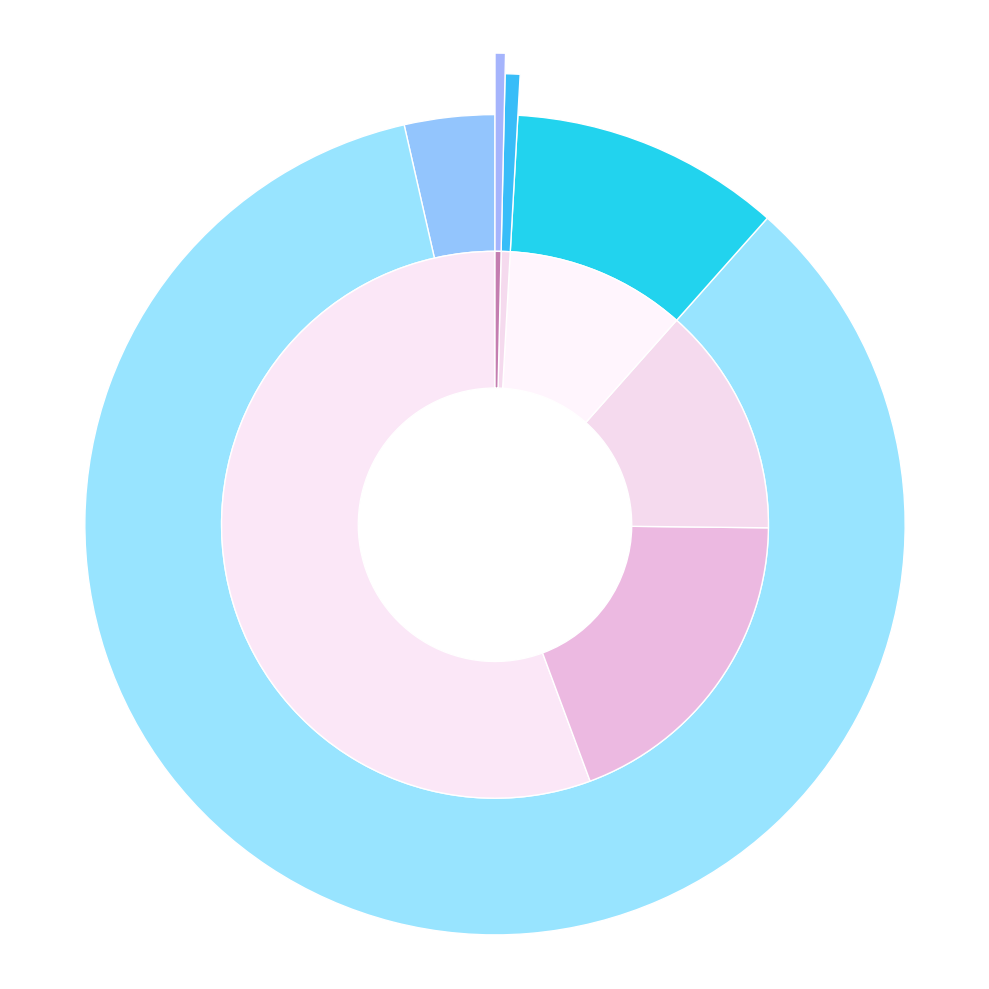

Here is the Python script that generated this plot:
import matplotlib.pyplot as plt
import matplotlib
import numpy as np

# -----------------------------
# 设置字体为 Times New Roman
# -----------------------------
matplotlib.rcParams['font.family'] = 'Times New Roman'

# -----------------------------
# 数据定义
# -----------------------------

First_modality_number_dict = {
    "Interleaved Image-Text data": 15, # Treatment planning
    # "Plain text data": 362,
    "Intraoral Image": 1565, #  (Location and Counting) 
    "Periapical Radiograph": 539,
    "Histopathological Image": 383,
    "Cephalometric Radiograph": 300,
    "Intraoral Video": 10,
}

Second_task_number_dict = {
    "Dental treatment video comprehension": 10,
    "Treatment Planning": 15,
    "Cervical vertebral maturation (CVM) stage Prediction": 300,
    # "Examination Question": 362,
    "Abnormality Diagnosis": 2387,
    "Tooth Location and Counting": 100,
}

# -----------------------------
# 配色方案
# -----------------------------

# color_map_First_modality_blue = {
#     "Plain text data": "#A5B4FC",          
#     "Intraoral Image": "#98E4FF",         
#     "Periapical Radiograph": "#93C5FD",   
#     "Cephalometric Radiograph": "#22D3EE",
#     "Histopathological Image": "#38BDF8", 
#     "Intraoral Video": "#3B82F6",         
#     "Interleaved Image-Text data": "#BAE6FD", 
# }

# color_map_Second_task_red = {
#     "Abnormality Diagnosis": "#FCA5A5",          
#     "Treatment Planning": "#FEC6C6", 
#     "Examination Question": "#FECACA",    
#     "Cervical vertebral maturation (CVM) stage Prediction": "#F87171", 
#     "Dental treatment video comprehension": "#FB7185",  
#     "Tooth Location and Counting": "#EF4444",          
# }
# color_map_Second_task_red = {
#     "Abnormality Diagnosis": "#FCA5A5",          # 主浅红色（主色调，柔和不刺眼）
#     "Treatment Planning": "#FEC6C6", # FDB4B4         # 稍浅一点的粉红，明亮柔和
#     "Examination Question": "#FECACA",    # 更淡的粉调，增强层次
#     "Cervical vertebral maturation (CVM) stage Prediction": "#F87171", # 略偏珊瑚红，带亮度差异
#     "Dental treatment video comprehension": "#FB7185",  # 偏玫瑰粉色，微调到更饱和一点
#     "Tooth Location and Counting": "#EF4444",          # 饱和度更高的红，充当视觉重点
#     "Interleaved Image-Text data": "#FEC6C6" # 介于主色与最浅色之间的过渡色
# }


color_map_First_modality_red = {
    "Plain text data": "#FCA5A5",          
    "Intraoral Image": "#FEC6C6",         
    "Periapical Radiograph": "#F87171",   
    "Cephalometric Radiograph": "#FB7185",
    "Histopathological Image": "#EF4444", 
    "Intraoral Video": "#FECACA",         
    "Interleaved Image-Text data": "#FCA5A5", 
}

color_map_First_modality_fef9f2 = {
    "Plain text data": "#F2E5D0",          # 中浅暖米色
    "Intraoral Image": "#F9EEDC",          # 浅奶杏色
    "Periapical Radiograph": "#E8D1AD",    # 稍深的金米色
    "Cephalometric Radiograph": "#FEF4E6", # 偏深的暖沙黄
    "Histopathological Image": "#D7BF8A",  # 🟢 调浅版 深金棕 → 柔和金杏色
    "Intraoral Video": "#D8BD8B",          # 最浅层，用主色
    "Interleaved Image-Text data": "#F2E5D0", # 一致性
}


color_map_First_modality_fff5fd = {
    "Plain text data": "#DA96C8",          # 中浅粉紫（带轻微玫瑰感）
    "Intraoral Image": "#FBE7F7",          # 浅粉白（接近主色）
    "Periapical Radiograph": "#ECB9E1",    # 中粉紫（柔和亮丽）
    "Cephalometric Radiograph": "#FFF5FD", # 偏深、温柔的丁香紫
    "Histopathological Image": "#F5DAEE",  # 稍深的玫瑰紫粉（最深层）
    "Intraoral Video": "#C47DB0",          # 最浅主色（奶粉白）
    "Interleaved Image-Text data": "#F5DAEE", # 保持一致层次
}

color_map_First_modality_new = {
    "Plain text data": "#D1E7F7",      # 柔和浅蓝
    "Intraoral Image": "#E3F2FD",      # 极浅蓝
    "Periapical Radiograph": "#CCE2DC",# 淡青色
    "Cephalometric Radiograph": "#D0EBEB", # 浅蓝绿
    "Histopathological Image": "#B2C9D9",  # 蓝灰色
    "Intraoral Video": "#A8D8EA",      # 薄荷蓝
    "Interleaved Image-Text data": "#E6F3F5", # 雾感极浅蓝
}

color_map_Second_task_blue = {
    "Abnormality Diagnosis": "#93C5FD",
    "Treatment Planning": "#38BDF8", 
    "Examination Question": "#98E4FF",    
    "Cervical vertebral maturation (CVM) stage Prediction": "#98E4FF",
    "Dental treatment video comprehension": "#A5B4FC",  
    "Tooth Location and Counting": "#22D3EE", 
}

color_map_Second_task_yellow_soft = {
    "Abnormality Diagnosis": "#F6BE4F",     # 柔和亮金黄（主色，温柔不刺眼）
    "Treatment Planning": "#FFDB6E",        # 温润的柠檬黄（略亮，用于重点）
    "Examination Question": "#FFE999",      # 适中暖黄，有视觉核心
    "Cervical vertebral maturation (CVM) stage Prediction": "#D9A441",  # 稍偏橙调，平衡过渡
    "Dental treatment video comprehension": "#E9B44C",  # 稍深但温暖
    "Tooth Location and Counting": "#FFD35C",           # 压轴暖黄，保持协调
}

color_map_First_modality_fefbc7 = {
    "Plain text data": "#F3EBA8",          # 中浅暖黄（柔和金杏）
    "Intraoral Image": "#FBF4B8",          # 浅奶黄色（接近主色）
    "Periapical Radiograph": "#E9D97E",    # 偏深金黄
    "Cephalometric Radiograph": "#DCC25C", # 深一层的暖金黄
    "Histopathological Image": "#C9AC48",  # 最深层 → 柔和金棕黄（不过饱和）
    "Intraoral Video": "#FEFBC7",          # 主色本身（奶黄）
    "Interleaved Image-Text data": "#F3EBA8", # 同层次保持一致
}

def pie_stretch(
    ax,
    x,
    explode=None,
    colors=None,
    startangle=0,
    radius=1,
    wedgeprops=None,
    labels=None,
    labeldistance=1.1,
    textprops=None,
    **kwargs
):
    """
    类似于 ax.pie() 的函数，但 explode 表示外缘向外延伸（保持起始角不动）。
    """

    # 参数处理
    if wedgeprops is None:
        wedgeprops = {}
    if textprops is None:
        textprops = {}
    if explode is None:
        explode = [0] * len(x)
    if colors is None:
        colors = plt.cm.tab10(np.arange(len(x)))

    # 转为 numpy 数组
    x = np.asarray(x)
    explode = np.asarray(explode)

    # 计算各扇区角度
    total = np.sum(x)
    angles = x / total * 360.0
    angle_edges = np.cumsum([0] + list(angles)) + startangle

    # 半径参数
    width = wedgeprops.get('width', radius * 0.3) if 'width' in wedgeprops else radius * 0.3
    edgecolor = wedgeprops.get('edgecolor', 'white')
    linewidth = wedgeprops.get('linewidth', 1.0)

    # 存储结果
    wedges, texts = [], []

    for i, (theta1, theta2, color, exp) in enumerate(zip(angle_edges[:-1], angle_edges[1:], colors, explode)):
        # 内外半径：内边不变，外边扩展
        inner_radius = radius - width
        outer_radius = radius + exp * radius

        # 创建 wedge
        wedge = plt.matplotlib.patches.Wedge(
            center=(0, 0),
            r=outer_radius,
            theta1=theta1,
            theta2=theta2,
            width=outer_radius - inner_radius,
            facecolor=color,
            edgecolor=edgecolor,
            linewidth=linewidth,
            **kwargs
        )
        ax.add_patch(wedge)
        wedges.append(wedge)

        # 添加标签
        if labels is not None:
            theta_mid = np.deg2rad((theta1 + theta2) / 2)
            label_r = outer_radius * labeldistance
            x_text, y_text = np.cos(theta_mid) * label_r, np.sin(theta_mid) * label_r
            txt = ax.text(x_text, y_text, str(labels[i]), ha='center', va='center', **textprops)
            texts.append(txt)

    # 坐标设置
    ax.set_aspect('equal')
    ax.set_xlim(-radius * (1 + max(explode) * 1.5), radius * (1 + max(explode) * 1.5))
    ax.set_ylim(-radius * (1 + max(explode) * 1.5), radius * (1 + max(explode) * 1.5))

    return wedges, texts
    
# -----------------------------
# 数据匹配和排序
# -----------------------------

def create_matched_data(inner_dict, outer_dict):
    """创建匹配的内外环数据"""
    # 找出匹配的值
    inner_values = list(inner_dict.values())
    outer_values = list(outer_dict.values())
    
    # 找出所有唯一值并按降序排序
    all_unique_values = sorted(set(inner_values + outer_values), reverse=True)
    
    inner_sorted = []
    outer_sorted = []
    inner_labels = []
    outer_labels = []
    inner_colors = []
    outer_colors = []
    
    for value in all_unique_values:
        # 处理内环数据
        for key, val in inner_dict.items():
            if val == value:
                inner_sorted.append(value)
                inner_labels.append(key)
                inner_colors.append(color_map_First_modality_fff5fd.get(key, "#aaaaaa"))
        
        # 处理外环数据
        for key, val in outer_dict.items():
            if val == value:
                outer_sorted.append(value)
                outer_labels.append(key)
                outer_colors.append(color_map_Second_task_blue.get(key, "#aaaaaa"))
    
    return (inner_sorted, inner_labels, inner_colors, 
            outer_sorted, outer_labels, outer_colors)

# 创建匹配的数据
(inner_values, inner_labels, inner_colors, 
 outer_values, outer_labels, outer_colors) = create_matched_data(
    First_modality_number_dict, Second_task_number_dict
)

index = outer_values.index(100)
# 移除 100
value = outer_values.pop(index)
# 将 100 插入到第二个位置（索引 1）
outer_values.insert(0, value)

index = outer_labels.index('Tooth Location and Counting')
# 移除 100
value = outer_labels.pop(index)
# 将 100 插入到第二个位置（索引 1）
outer_labels.insert(0, value)

# -----------------------------
# 创建外环的爆炸效果
# -----------------------------

# -----------------------------
# 创建爆炸效果 - 分别处理内外环
# -----------------------------

# 内环没有爆炸效果
explode_inner = [0] * len(inner_values)

# 创建外环的爆炸距离列表
explode_outer = [0] * len(outer_values)

# 找到外环中两个最小的值（占比很小的部分）
outer_sorted_with_indices = sorted([(value, idx) for idx, value in enumerate(outer_values)])
min_indices = [item[1] for item in outer_sorted_with_indices[:2]]  # 获取两个最小值的索引

# 为这两个最小的部分设置不同的爆炸距离
# 第一个最小值延伸0.15，第二个最小值延伸0.1
explode_outer[min_indices[0]] = 0.15  # 第一个最小值延伸更多
explode_outer[min_indices[1]] = 0.1   # 第二个最小值延伸较少

# import pdb; pdb.set_trace()
# -----------------------------
# 绘制双层圆环图
# -----------------------------
fig, ax = plt.subplots(figsize=(10, 10))

# 绘制外环（第二任务分类）
wedges_outer, texts_outer = pie_stretch(
    ax,
    outer_values,
    colors=outer_colors,
    startangle=90,
    radius=0.9,  # 外环半径
    wedgeprops=dict(width=0.3, edgecolor='white', linewidth=1),
    explode=explode_outer  # 添加爆炸效果
)

# 绘制内环（第一模态分类）
wedges_inner, texts_inner = ax.pie(
    inner_values,
    colors=inner_colors,
    startangle=90,
    radius=0.6,  # 内环半径
    wedgeprops=dict(width=0.3, edgecolor='white', linewidth=1),

)

# 在中心添加一个白色圆圈，形成圆环效果
centre_circle = plt.Circle((0, 0), 0.1, fc='white')
ax.add_artist(centre_circle)

# 设置坐标轴属性
ax.axis('equal')

# -----------------------------
# 打印统计信息
# -----------------------------
print("内环各模态数量占比：")
inner_total = sum(inner_values)
for label, value in zip(inner_labels, inner_values):
    ratio = value / inner_total * 100
    print(f"{label:45s}: {value:6d} ({ratio:6.2f}%)")

print("\n外环各任务数量占比：")
outer_total = sum(outer_values)
for label, value in zip(outer_labels, outer_values):
    ratio = value / outer_total * 100
    print(f"{label:45s}: {value:6d} ({ratio:6.2f}%)")

# -----------------------------
# 添加标题
# -----------------------------
# plt.title('Dual-layer Donut Chart: Modality vs Task Distribution\n',
#           fontsize=14, pad=20)

plt.tight_layout()
plt.savefig('dual_layer_donut_chart_v1.png', bbox_inches='tight', pad_inches=0.01, dpi=300)